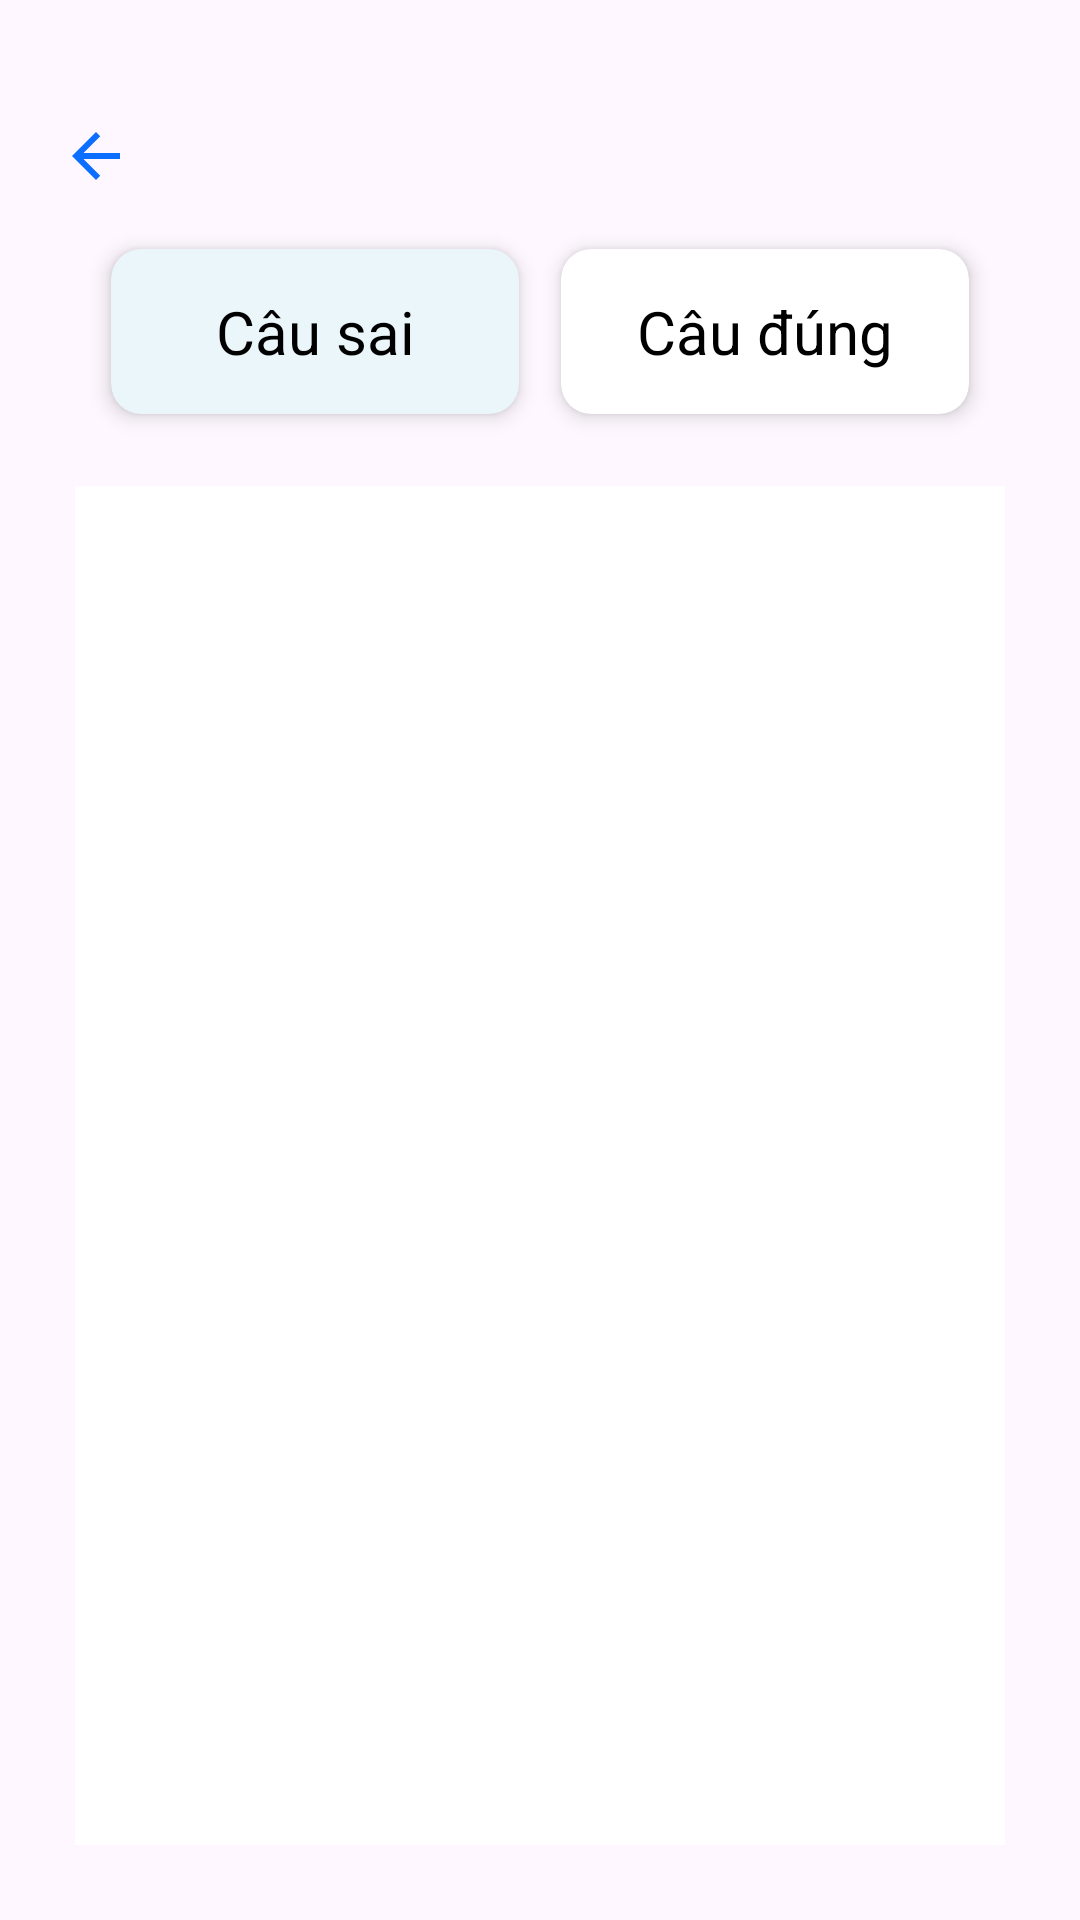

Layout XML and referenced resources for this Android screen:
<!-- AndroidManifest.xml: application theme Theme.ActionBar -->
<!-- res/layout/activity_type_word_list_vocabulary_eng.xml -->
<?xml version="1.0" encoding="utf-8"?>
<LinearLayout xmlns:android="http://schemas.android.com/apk/res/android"
    xmlns:app="http://schemas.android.com/apk/res-auto"
    xmlns:tools="http://schemas.android.com/tools"
    android:id="@+id/main"
    android:layout_width="match_parent"
    android:layout_height="match_parent"
    android:orientation="vertical"
    tools:context=".activity.TypeWordListVocabularyEng"
    android:padding="20dp">

    <LinearLayout
        android:layout_width="match_parent"
        android:layout_marginTop="20dp"
        android:layout_height="wrap_content">

        <ImageView
            android:id="@+id/goBackBtnId"
            android:layout_width="wrap_content"
            android:layout_height="wrap_content"
            android:src="@drawable/baseline_arrow_back_24">

        </ImageView>


    </LinearLayout>

    <LinearLayout
        android:layout_width="match_parent"
        android:layout_height="wrap_content"
        android:layout_margin="10dp"
        android:orientation="horizontal">

        <androidx.cardview.widget.CardView
            android:id="@+id/inCorrectSentencesId"
            android:layout_width="match_parent"
            android:layout_height="wrap_content"
            android:layout_weight="1"
            app:cardBackgroundColor="#EAF6FA"
            app:cardCornerRadius="10dp"
            app:cardElevation="4dp"
            app:cardUseCompatPadding="true">

            <TextView
                android:layout_width="match_parent"
                android:layout_height="55dp"
                android:gravity="center"
                android:text="Câu sai"
                android:textColor="@color/black"
                android:textSize="20sp">
            </TextView>
        </androidx.cardview.widget.CardView>

        <androidx.cardview.widget.CardView
            android:id="@+id/correctSentencesId"
            android:layout_width="match_parent"
            android:layout_height="wrap_content"
            android:layout_weight="1"
            app:cardBackgroundColor="@color/white"
            app:cardCornerRadius="10dp"
            app:cardElevation="4dp"
            app:cardUseCompatPadding="true">
            <TextView
                android:layout_width="match_parent"
                android:layout_height="55dp"
                android:gravity="center"
                android:text="Câu đúng"
                android:textColor="@color/black"
                android:textSize="20sp">
            </TextView>
        </androidx.cardview.widget.CardView>
    </LinearLayout>

    <ListView
        android:id="@+id/list"
        android:layout_margin="5dp"
        android:layout_width="match_parent"
        android:layout_height="match_parent"
        android:background="@color/white" />


</LinearLayout>
<!-- resources referenced by this layout -->
<resources>
  <color name="black">#FF000000</color>
  <color name="white">#FFFFFFFF</color>
  <!-- drawable baseline_arrow_back_24 (drawable) -->
  <vector xmlns:android="http://schemas.android.com/apk/res/android" android:autoMirrored="true" android:height="24dp" android:tint="#0B6EFE" android:viewportHeight="24" android:viewportWidth="24" android:width="24dp">
        
      <path android:fillColor="@android:color/white" android:pathData="M20,11H7.83l5.59,-5.59L12,4l-8,8 8,8 1.41,-1.41L7.83,13H20v-2z"/>
      
  </vector>
  <style name="Theme.ActionBar" parent="Base.Theme.ActionBar" />
  <style name="Base.Theme.ActionBar" parent="Theme.Material3.DayNight.NoActionBar">
          <item name="colorPrimary">@color/primaryColor</item>
  
          
          
          
      </style>
  <color name="primaryColor">#0B6EFE</color>
</resources>
